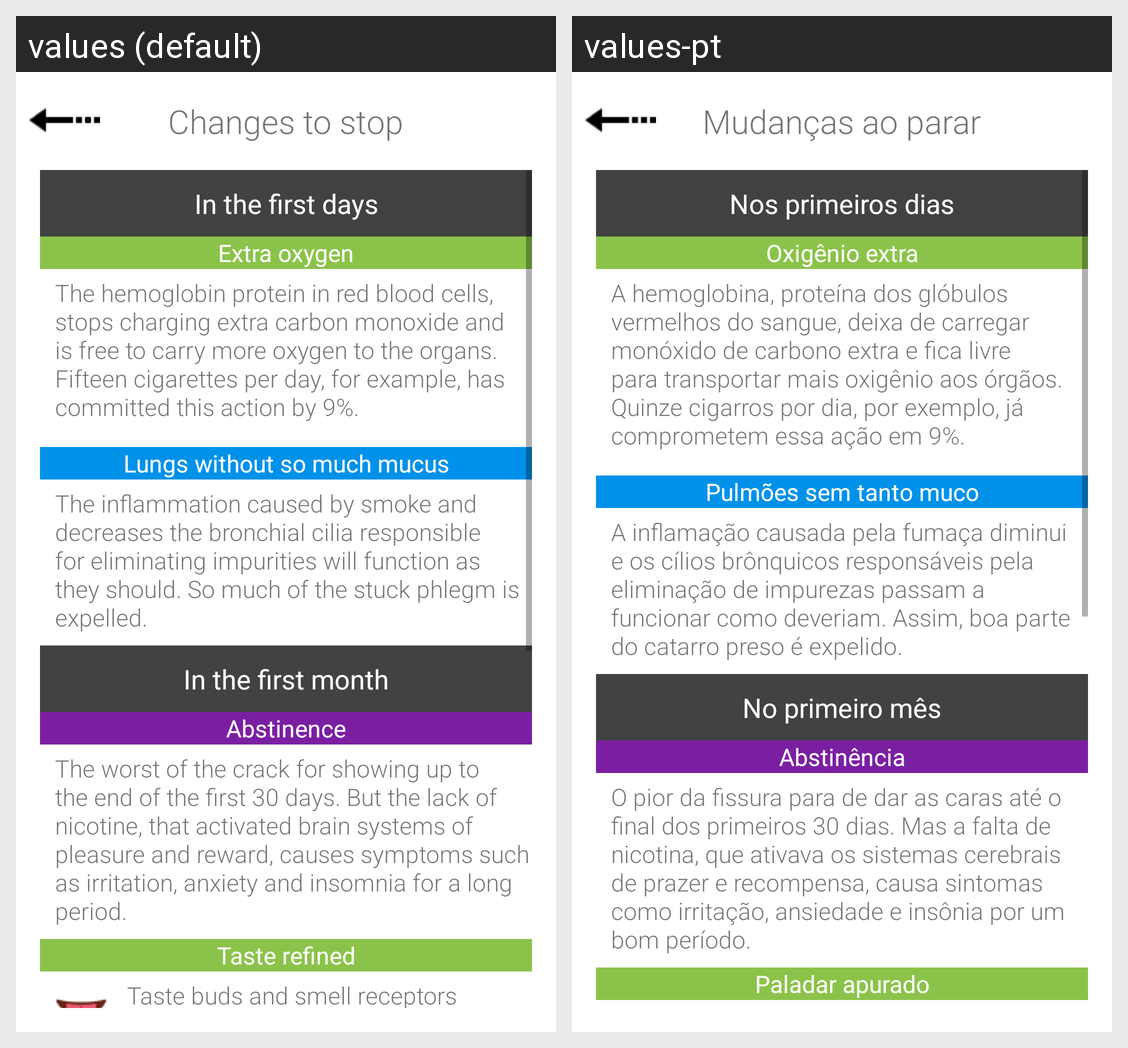

The Android screen above is rendered under two locales of the same app. Produce the string resources it draws, with the default and per-locale values.
Android screen res/layout/quinta_razao.xml rendered under 2 locales, left to right: values (default), values-pt. Device: Nexus 5 (rendered at 1080×1920; each locale shown at half size, 540×960, under a caption strip naming it); theme AppTheme.
Strings drawn on this screen, with the default value and each locale's value (text and hints the layout hard-codes, and strings that could not be matched under every locale, appear in the picture but are not listed):

titulo_quinta_razao
  values: Changes to stop
  values-pt: Mudanças ao parar

primeiros_dias
  values: In the first days
  values-pt: Nos primeiros dias

oxigenio_extra
  values: Extra oxygen
  values-pt: Oxigênio extra

oxigenio_extra_conteudo
  values: The hemoglobin protein in red blood cells, stops charging extra carbon monoxide and is free to carry more oxygen to the organs. Fifteen cigarettes per day, for example, has committed this action by 9%.
  values-pt: A hemoglobina, proteína dos glóbulos vermelhos do sangue, deixa de carregar monóxido de carbono extra e fica livre para transportar mais oxigênio aos órgãos. Quinze cigarros por dia, por exemplo, já comprometem essa ação em 9%.

pulmoes_muco
  values: Lungs without so much mucus
  values-pt: Pulmões sem tanto muco

pulmoes_muco_conteudo
  values: The inflammation caused by smoke and decreases the bronchial cilia responsible for eliminating impurities will function as they should. So much of the stuck phlegm is expelled.
  values-pt: A inflamação causada pela fumaça diminui e os cílios brônquicos responsáveis pela eliminação de impurezas passam a funcionar como deveriam. Assim, boa parte do catarro preso é expelido.

primeiro_mes
  values: In the first month
  values-pt: No primeiro mês

abstinencia
  values: Abstinence
  values-pt: Abstinência

abstinencia_conteudo
  values: The worst of the crack for showing up to the end of the first 30 days. But the lack of nicotine, that activated brain systems of pleasure and reward, causes symptoms such as irritation, anxiety and insomnia for a long period.
  values-pt: O pior da fissura para de dar as caras até o final dos primeiros 30 dias. Mas a falta de nicotina, que ativava os sistemas cerebrais de prazer e recompensa, causa sintomas como irritação, ansiedade e insônia por um bom período.

paladar_apurado
  values: Taste refined
  values-pt: Paladar apurado
